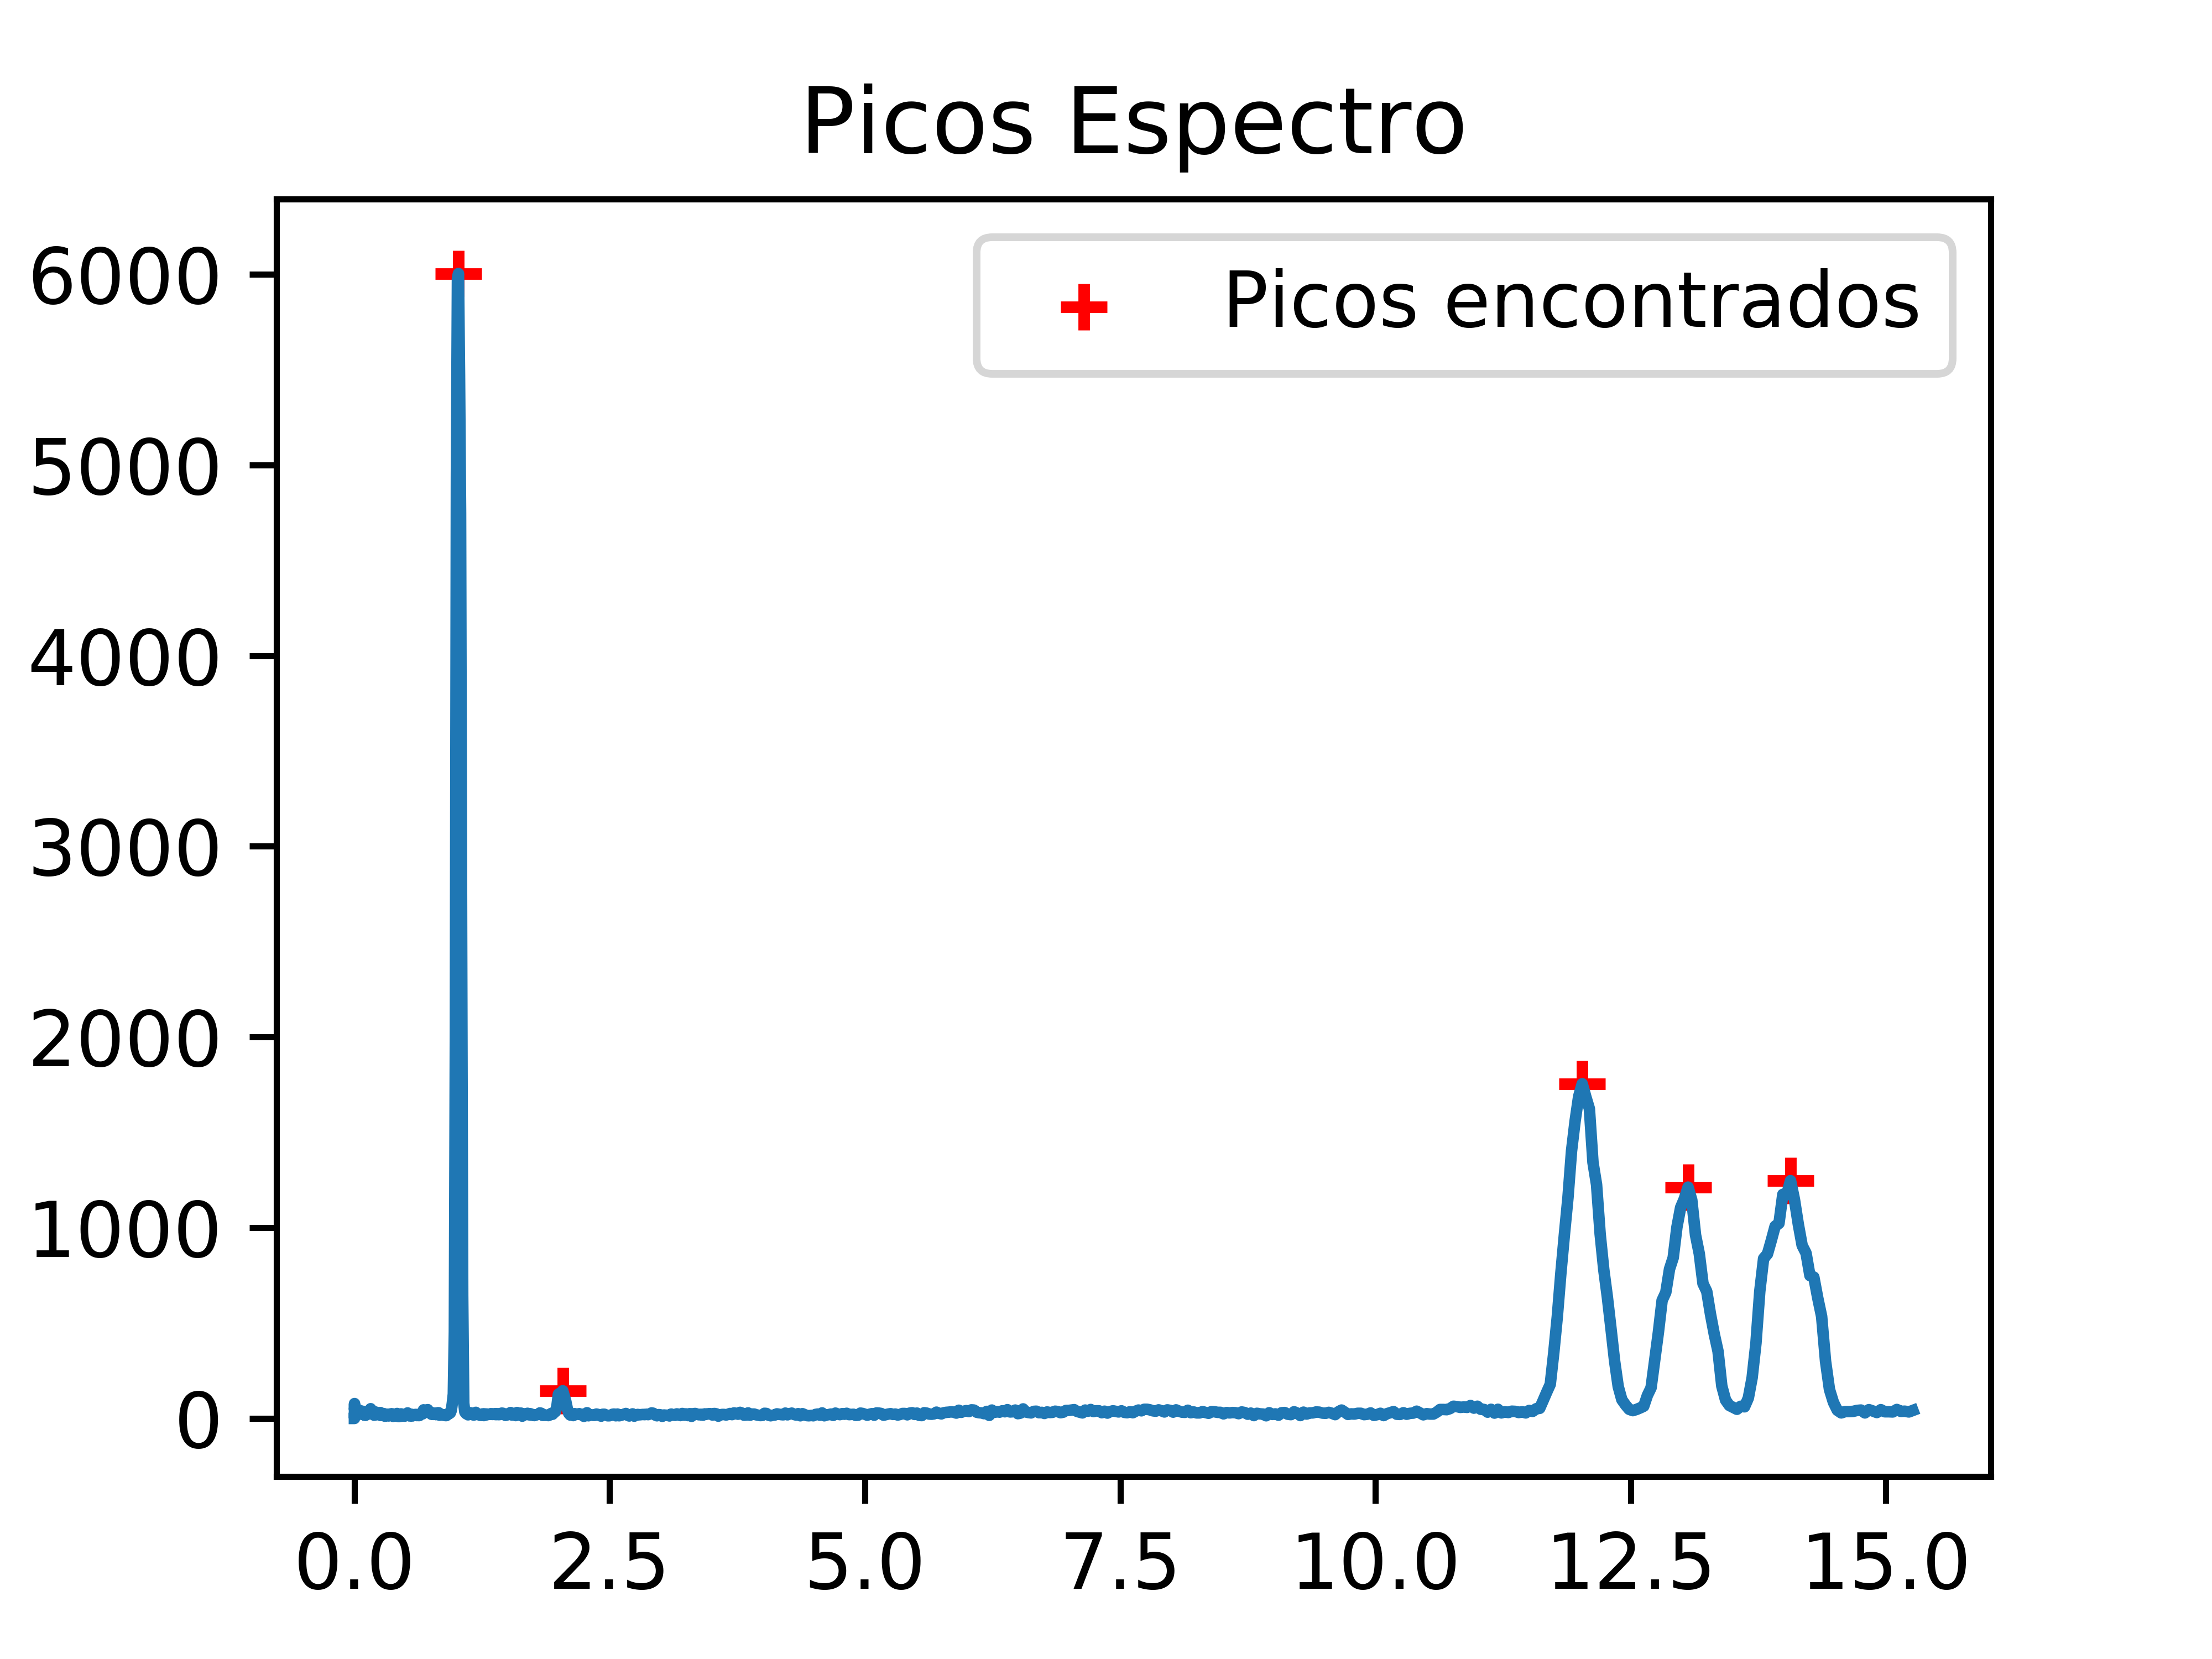

Reproduce this figure in Python.
import matplotlib.pyplot as plt
import numpy as np
import scipy.signal
from scipy.optimize import curve_fit

dados = open('dadosfit.log', 'w')
y_array = open('y_array.txt', 'w')

MQ = "MassWave.txt"
mq = np.loadtxt(MQ)
#print(mq)
i = 0
with open(MQ, 'r') as f:
    for line in f:
        i += 1
        nLinhas = i
print(nLinhas)

TT = "Table_TOF.txt"
icounts = np.loadtxt(TT)
print(icounts[12])

PA = "parametros.txt"
par = open(PA, "r")
parametros = [(line.strip()).split() for line in par]
par.close()

for i in range(12, nLinhas + 12, 1):
    y_array.write('' + str(icounts[i]) + '\n')
y_array.close()
yp = np.loadtxt("y_array.txt")
#dados.write('xp e yp pico \n')
#dados.write('' + str(mq) + '\n' + str(yp) + '\n')


picos, _ = scipy.signal.find_peaks(yp, height=100, threshold=None, distance=10, width=1.5)


#print(picos)
#print(mq[picos])
#print(yp[picos])
picos = np.delete(picos, [10])
print(picos)
print(mq[picos])
print(yp[picos])

fig = plt.figure(figsize=(4, 3))
plt.title('Picos Espectro')
plt.plot(mq, yp)
plt.scatter(mq[picos], yp[picos], color='red', marker='+', label='Picos encontrados')
plt.legend()
plt.savefig("gau.png", format="png", dpi=1000)
plt.show()


def gaussiana1(x, amp, cen, sigma):
    return amp * (1 / (sigma * (np.sqrt(2 * np.pi)))) * (np.exp((-1.0 / 2.0) * (((mq - cen) / sigma) ** 2)))


def gaussiana2(x, *parametros):
    y = np.zeros_like(x)
    for c in range(0, (3 * len(picos)), 3):
        amp = parametros[c]
        cen = parametros[c + 1]
        sigma = parametros[c + 2]
        y = y + amp * (1 / (sigma * (np.sqrt(2 * np.pi)))) * (np.exp((-1.0 / 2.0) * (((mq - cen) / sigma) ** 2)))
    return y


fwhm_rel, h_eval, left_ips, right_ips = scipy.signal.peak_widths(yp, picos, rel_height=0.5)
esq = left_ips.astype(int)
dire = right_ips.astype(int)
sigma = (mq[dire] - mq[esq]) / 2 * np.sqrt(2 * np.log(2))
cen = mq[picos]
amp = yp[picos]

chute = np.column_stack((amp, cen, sigma))
print(chute)

popt2, pcov2 = scipy.optimize.curve_fit(gaussiana2, mq, yp, p0=chute)
perr = np.sqrt(np.diag(pcov2))

dados.write('Ajustes picos\n')
dados.write('Numero de picos: ' + str(len(picos)) + '\n')

i = 0
c = 0
area = np.zeros(len(picos))
areatot = 0
while c < (3 * len(picos)) and i < len(picos):
    pico_gauss = gaussiana1(mq, popt2[c], popt2[c + 1], popt2[c + 2])
    area[i] = np.trapz(pico_gauss, x=mq, dx=0.001)
    areatot = areatot + area[i]
    dados.write('\nPico de m/q experimental = ' + str(mq[picos[i]]) +
                '\nArea:      ' + str(area[i]) +
                '\nAmplitude: ' + str((popt2[c] / (popt2[c + 2] * (np.sqrt(2 * np.pi))))) + ' (+/-) ' + str(perr[c]) +
                '\nCentro:    ' + str(popt2[c + 1]) + ' (+/-) ' + str(perr[c + 1]) +
                '\nSigma:     ' + str(popt2[c + 2]) + ' (+/-) ' + str(perr[c + 2]) + '\n\n'
                )
    i += 1
    c += 3
dados.write('Area total: ' + str(areatot) + '\n\n')

for i in range(0, len(picos), 1):
    dados.write('Pico de m/q experimental = ' + str(mq[picos[i]]) +
                '\nArea relativa: ' + str((area[i] / areatot * 100)) + '\n\n')

fig = plt.figure(figsize=(4, 3))
plt.plot(mq, yp)
plt.plot(mq, gaussiana2(mq, *popt2), 'k--')
plt.xlabel("x: m/q", family="serif", fontsize=12)
plt.ylabel("y: icounts", family="serif", fontsize=12)
plt.tick_params(axis='both', which='major', direction="out", top="on", right="on", bottom="on", length=8, labelsize=8)
plt.tick_params(axis='both', which='minor', direction="out", top="on", right="on", bottom="on", length=5, labelsize=8)
fig.tight_layout()
fig.savefig("fitgau.png", format="png", dpi=1000)

dados.close()
